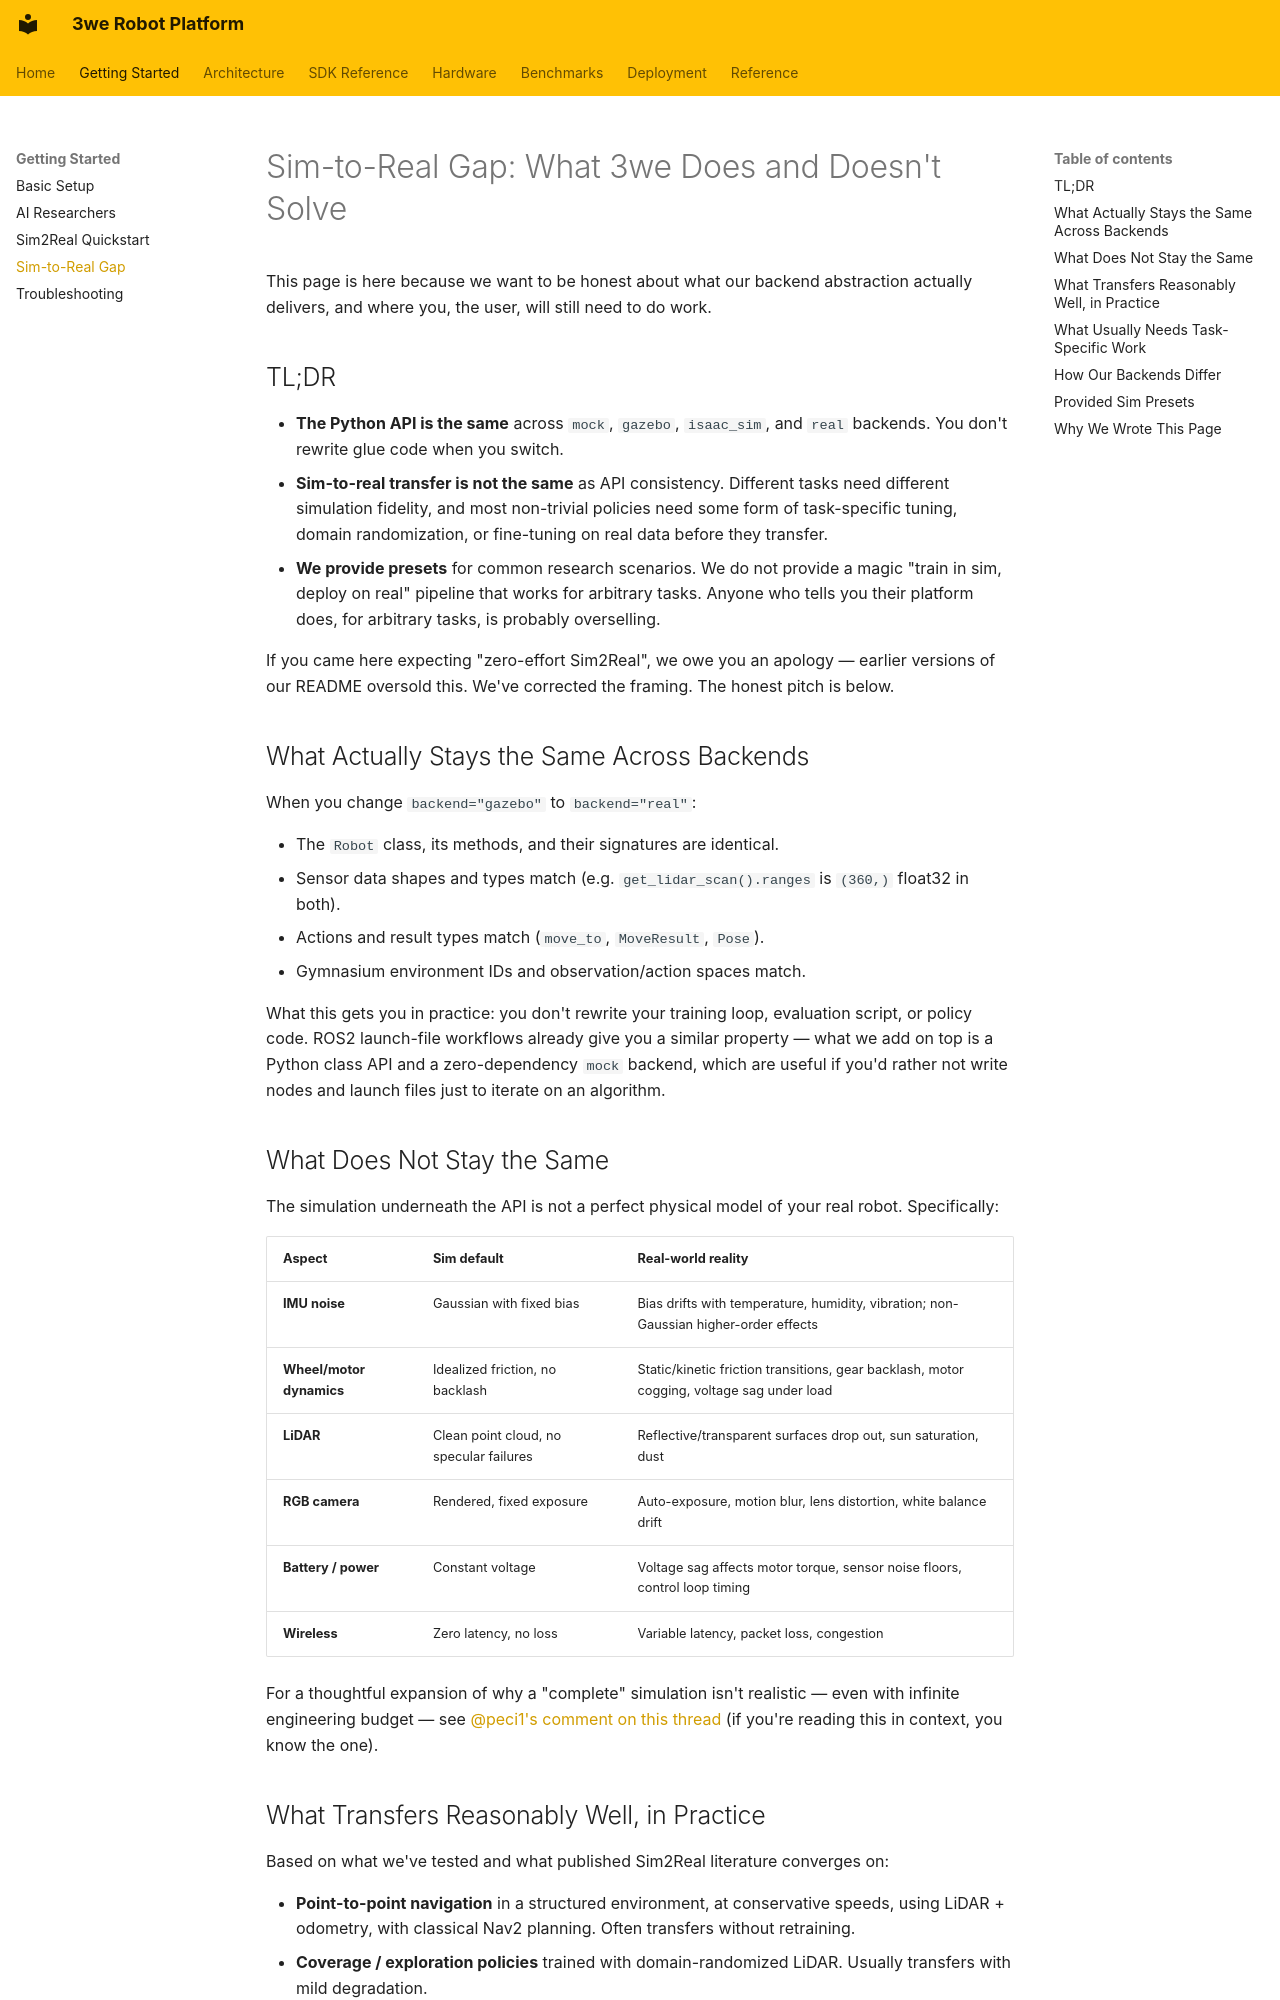

repository: telleroutlook/3we-robot-platform · page: sim_to_real_gap/index.html · generator: mkdocs

# Sim-to-Real Gap: What 3we Does and Doesn't Solve

This page is here because we want to be honest about what our backend abstraction actually delivers, and where you, the user, will still need to do work.

## TL;DR

- **The Python API is the same** across `mock`, `gazebo`, `isaac_sim`, and `real` backends. You don't rewrite glue code when you switch.
- **Sim-to-real transfer is not the same** as API consistency. Different tasks need different simulation fidelity, and most non-trivial policies need some form of task-specific tuning, domain randomization, or fine-tuning on real data before they transfer.
- **We provide presets** for common research scenarios. We do not provide a magic "train in sim, deploy on real" pipeline that works for arbitrary tasks. Anyone who tells you their platform does, for arbitrary tasks, is probably overselling.

If you came here expecting "zero-effort Sim2Real", we owe you an apology — earlier versions of our README oversold this. We've corrected the framing. The honest pitch is below.

## What Actually Stays the Same Across Backends

When you change `backend="gazebo"` to `backend="real"`:

- The `Robot` class, its methods, and their signatures are identical.
- Sensor data shapes and types match (e.g. `get_lidar_scan().ranges` is `(360,)` float32 in both).
- Actions and result types match (`move_to`, `MoveResult`, `Pose`).
- Gymnasium environment IDs and observation/action spaces match.

What this gets you in practice: you don't rewrite your training loop, evaluation script, or policy code. ROS2 launch-file workflows already give you a similar property — what we add on top is a Python class API and a zero-dependency `mock` backend, which are useful if you'd rather not write nodes and launch files just to iterate on an algorithm.

## What Does Not Stay the Same

The simulation underneath the API is not a perfect physical model of your real robot. Specifically:

| Aspect | Sim default | Real-world reality |
|---|---|---|
| **IMU noise** | Gaussian with fixed bias | Bias drifts with temperature, humidity, vibration; non-Gaussian higher-order effects |
| **Wheel/motor dynamics** | Idealized friction, no backlash | Static/kinetic friction transitions, gear backlash, motor cogging, voltage sag under load |
| **LiDAR** | Clean point cloud, no specular failures | Reflective/transparent surfaces drop out, sun saturation, dust |
| **RGB camera** | Rendered, fixed exposure | Auto-exposure, motion blur, lens distortion, white balance drift |
| **Battery / power** | Constant voltage | Voltage sag affects motor torque, sensor noise floors, control loop timing |
| **Wireless** | Zero latency, no loss | Variable latency, packet loss, congestion |

For a thoughtful expansion of why a "complete" simulation isn't realistic — even with infinite engineering budget — see [@peci1's comment on this thread](https://discourse.openrobotics.org/) (if you're reading this in context, you know the one).

## What Transfers Reasonably Well, in Practice

Based on what we've tested and what published Sim2Real literature converges on:

- **Point-to-point navigation** in a structured environment, at conservative speeds, using LiDAR + odometry, with classical Nav2 planning. Often transfers without retraining.
- **Coverage / exploration policies** trained with domain-randomized LiDAR. Usually transfers with mild degradation.
- **High-level decision policies** that consume already-processed inputs (a detected target's relative position, a discrete map) rather than raw sensor pixels.
